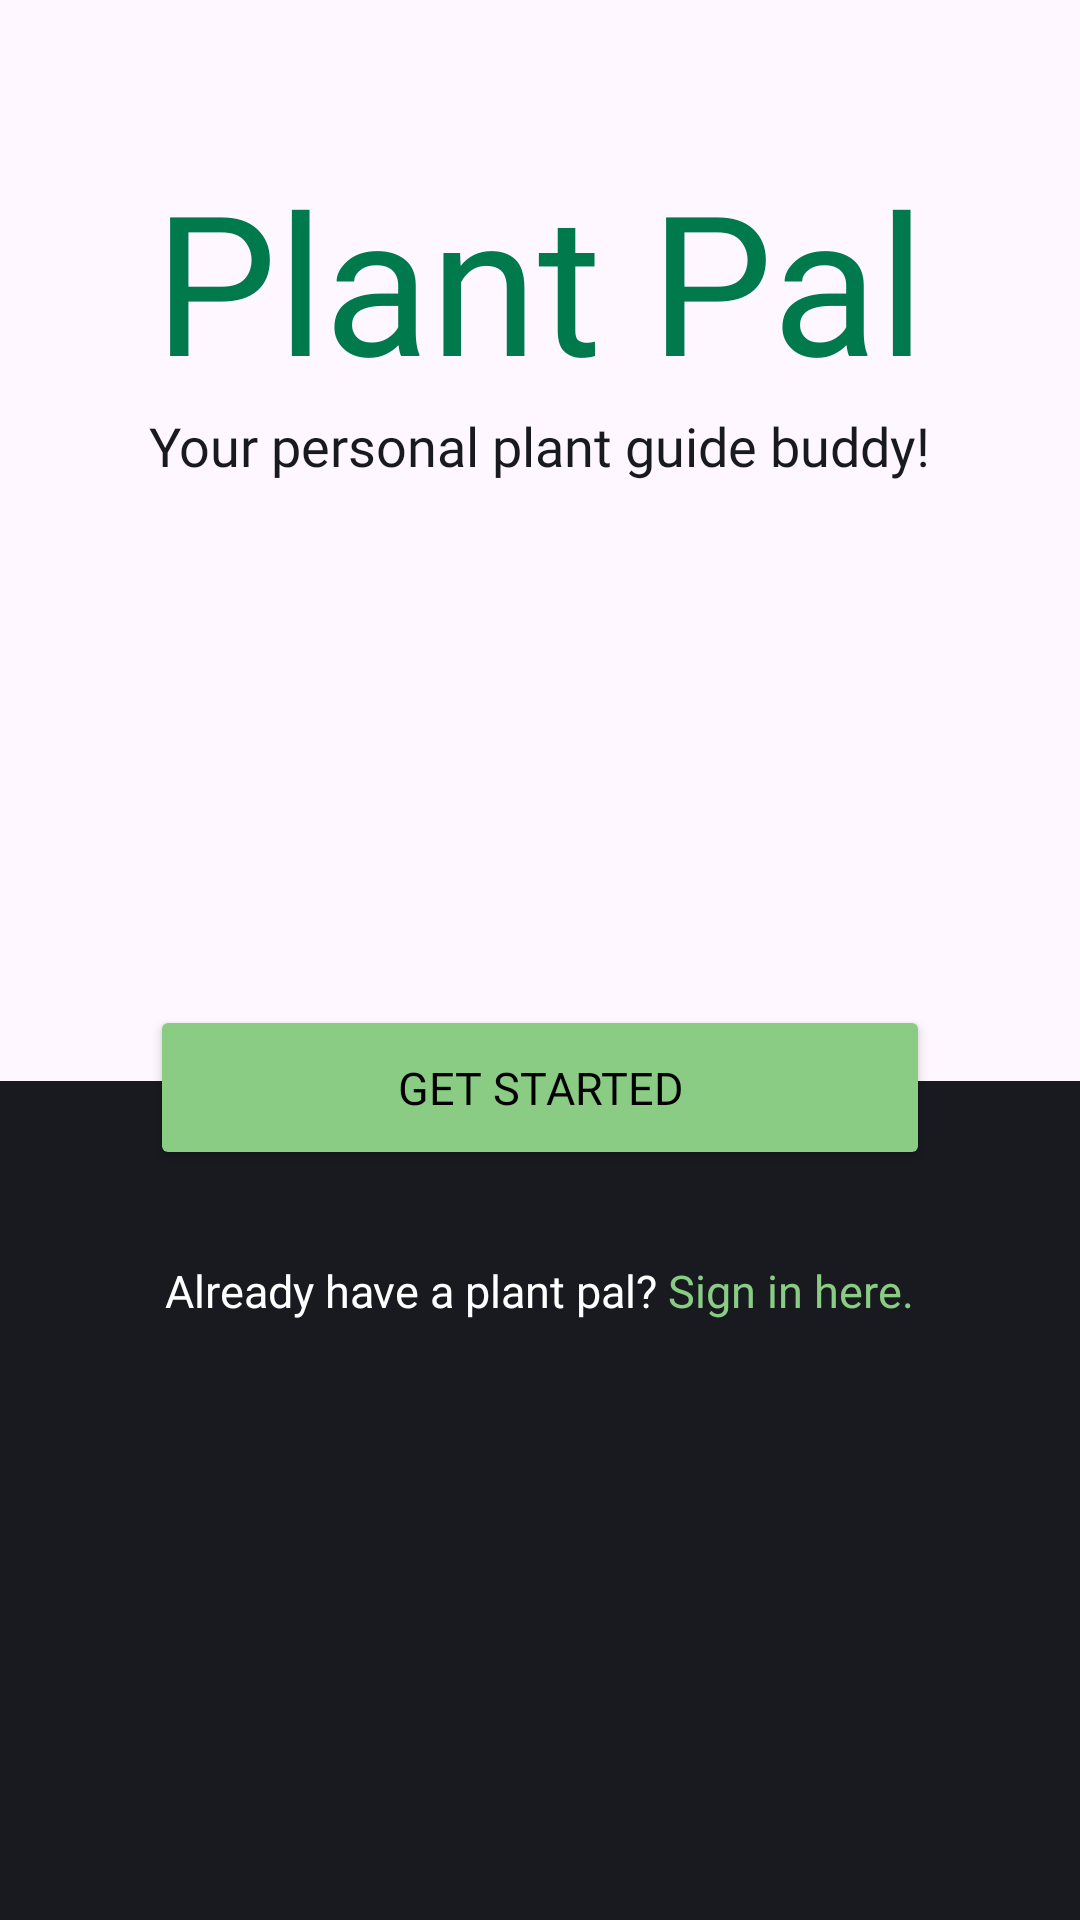

The Android layout XML behind this screen, and the referenced resources:
<!-- AndroidManifest.xml: application theme Theme.PlantPal -->
<!-- res/layout/activity_main.xml -->
<?xml version="1.0" encoding="utf-8"?>
<layout>
<androidx.constraintlayout.widget.ConstraintLayout xmlns:android="http://schemas.android.com/apk/res/android"
    xmlns:app="http://schemas.android.com/apk/res-auto"
    xmlns:tools="http://schemas.android.com/tools"
    android:layout_width="match_parent"
    android:layout_height="match_parent"
    android:background="@drawable/planthomescreen_image"
    tools:context=".ui.MainActivity">


    <ImageView
        android:id="@+id/homeImage"
        android:layout_width="0dp"
        android:layout_height="0dp"
        android:fitsSystemWindows="true"
        android:scaleType="fitXY"
        app:layout_constraintBottom_toTopOf="@+id/linearLayout2"
        app:layout_constraintEnd_toEndOf="parent"
        app:layout_constraintStart_toStartOf="parent"
        app:layout_constraintTop_toTopOf="parent"
        app:srcCompat="@drawable/planthomescreen_image" />


    <LinearLayout
        android:id="@+id/linearLayout2"
        android:layout_width="0dp"
        android:layout_height="250dp"
        android:background="@color/primary_dark"
        android:orientation="horizontal"
        app:layout_constraintBottom_toBottomOf="parent"
        app:layout_constraintEnd_toEndOf="parent"
        app:layout_constraintStart_toStartOf="parent">

        <androidx.constraintlayout.widget.ConstraintLayout
            android:layout_width="match_parent"
            android:layout_height="match_parent">

            <TextView
                android:id="@+id/signInBtn"
                android:layout_width="wrap_content"
                android:layout_height="wrap_content"
                android:layout_marginTop="20dp"
                android:fontFamily="@font/urbanist_bold"
                android:padding="10dp"
                android:text="@string/sign_in_button"
                android:textColor="@color/white"
                android:textSize="15sp"
                app:layout_constraintBottom_toBottomOf="parent"
                app:layout_constraintEnd_toEndOf="parent"
                app:layout_constraintHorizontal_bias="0.498"
                app:layout_constraintStart_toStartOf="parent"
                app:layout_constraintTop_toTopOf="parent"
                app:layout_constraintVertical_bias="0.0" />
        </androidx.constraintlayout.widget.ConstraintLayout>
    </LinearLayout>

    <TextView
        android:id="@+id/plantpalTitle"
        android:layout_width="wrap_content"
        android:layout_height="wrap_content"
        android:layout_marginTop="50dp"
        android:fontFamily="@font/urbanist_bold"
        android:text="@string/plant_pal_name"
        android:textColor="@color/primary"
        android:textSize="65sp"
        app:layout_constraintBottom_toTopOf="@+id/subHeading"
        app:layout_constraintEnd_toEndOf="parent"
        app:layout_constraintHorizontal_bias="0.497"
        app:layout_constraintStart_toStartOf="parent"
        app:layout_constraintTop_toTopOf="parent" />

    <TextView
        android:id="@+id/subHeading"
        android:layout_width="wrap_content"
        android:layout_height="wrap_content"
        android:fontFamily="@font/urbanist_bold"
        android:text="@string/plant_pal_sub"
        android:textColor="@color/primary_dark"
        android:textSize="18sp"
        app:layout_constraintEnd_toEndOf="@+id/plantpalTitle"
        app:layout_constraintStart_toStartOf="@+id/plantpalTitle"
        app:layout_constraintTop_toBottomOf="@+id/plantpalTitle" />

    <LinearLayout
        android:layout_width="0dp"
        android:layout_height="30dp"
        android:layout_marginTop="365dp"
        android:layout_marginBottom="146dp"
        android:background="@color/primary_dark"
        android:orientation="horizontal"
        app:layout_constraintBottom_toBottomOf="@+id/getStartedBtn"
        app:layout_constraintEnd_toEndOf="parent"
        app:layout_constraintHorizontal_bias="0.0"
        app:layout_constraintStart_toStartOf="parent"
        app:layout_constraintTop_toTopOf="@+id/getStartedBtn"
        app:layout_constraintVertical_bias="0.699" />

    <Button
        android:id="@+id/getStartedBtn"
        android:layout_width="0dp"
        android:layout_height="55dp"
        android:layout_marginStart="50dp"
        android:layout_marginEnd="50dp"
        android:layout_weight="1"
        android:elevation="2dp"
        android:fontFamily="@font/urbanist_bold"
        android:text="@string/get_started_button"
        android:textColor="@color/black"
        android:textSize="15sp"
        app:backgroundTint="@color/primary_light"
        app:cornerRadius="20dp"
        app:layout_constraintBottom_toBottomOf="@+id/homeImage"
        app:layout_constraintEnd_toEndOf="parent"
        app:layout_constraintHorizontal_bias="1.0"
        app:layout_constraintStart_toStartOf="parent"
        app:layout_constraintTop_toBottomOf="@+id/subHeading"
        app:layout_constraintVertical_bias="1.0" />


</androidx.constraintlayout.widget.ConstraintLayout>
</layout>
<!-- resources referenced by this layout -->
<resources>
  <color name="black">#FF000000</color>
  <color name="primary">#00794D</color>
  <color name="primary_dark">#181A20</color>
  <color name="primary_light">#8ACC83</color>
  <color name="white">#FFFFFFFF</color>
  <string name="get_started_button">Get Started</string>
  <string name="plant_pal_name">Plant Pal</string>
  <string name="plant_pal_sub">Your personal plant guide buddy!</string>
  <string name="sign_in_button">Already have a plant pal? <font color="#8ACC83">Sign in here.</font></string>
  <style name="Theme.PlantPal" parent="Base.Theme.PlantPal" />
  <style name="Base.Theme.PlantPal" parent="Theme.Material3.DayNight.NoActionBar">
          
          <item name="android:colorPrimary">@color/primary</item>
          <item name="circularProgressIndicatorStyle">@style/Widget.App.CircularProgressIndicator</item>
          <item name="colorSecondaryContainer">@color/light_primary</item>
          <item name="colorPrimaryVariant">@color/white</item>
          <item name="android:statusBarColor">?attr/colorPrimaryVariant</item>
  
      </style>
  <style name="Widget.App.CircularProgressIndicator" parent="Widget.Material3.CircularProgressIndicator">
          <item name="materialThemeOverlay">@style/ThemeOverlay.App.CircularProgressIndicator</item>
          <item name="trackThickness">20dp</item>
      </style>
  <color name="light_primary">#808ACC83</color>
  <style name="ThemeOverlay.App.CircularProgressIndicator" parent="">
          <item name="colorPrimary">@color/white</item>
      </style>
</resources>
